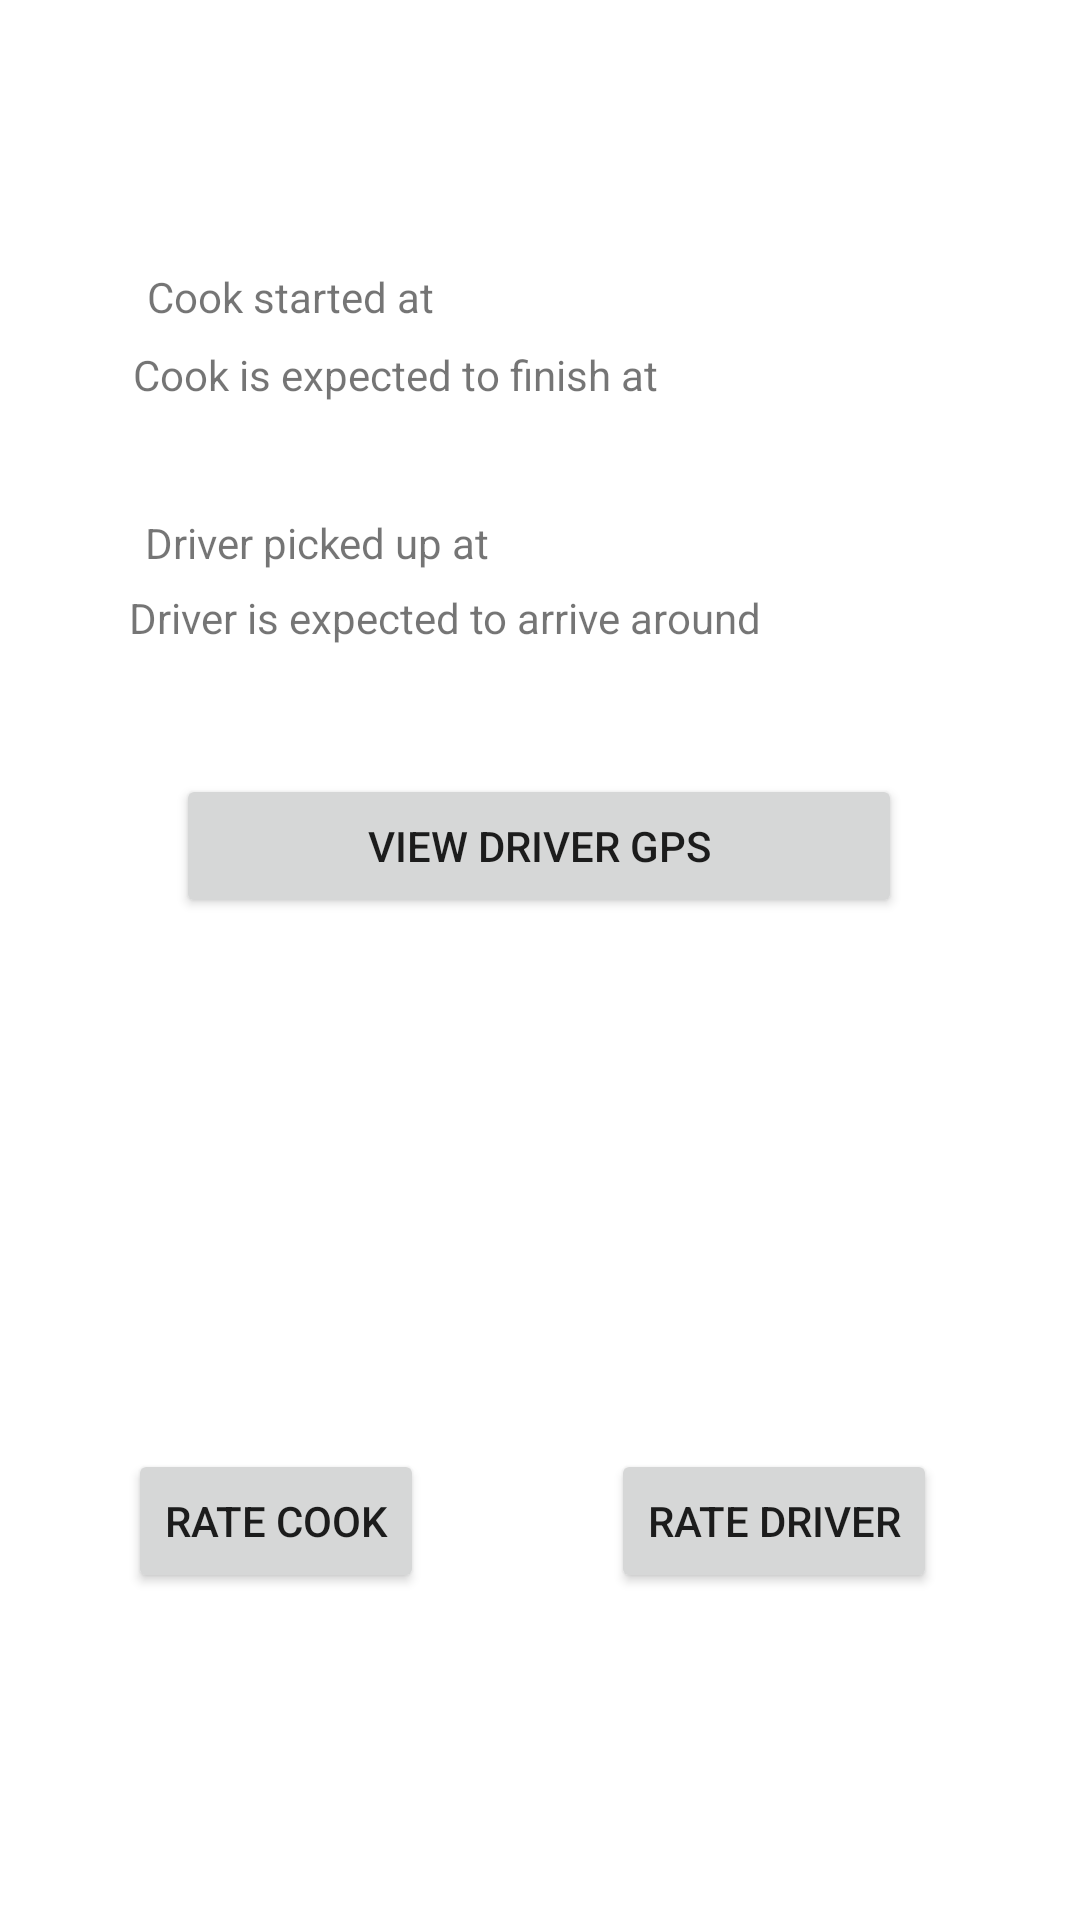

Android layout source for this screen:
<!-- AndroidManifest.xml: application theme Theme.Cook2 -->
<!-- res/layout/activity_customer_progress.xml -->
<?xml version="1.0" encoding="utf-8"?>
<androidx.constraintlayout.widget.ConstraintLayout xmlns:android="http://schemas.android.com/apk/res/android"
    xmlns:app="http://schemas.android.com/apk/res-auto"
    xmlns:tools="http://schemas.android.com/tools"
    android:layout_width="match_parent"
    android:layout_height="match_parent"
    android:onClick="launchGps">

    <TextView
        android:id="@+id/textView3"
        android:layout_width="wrap_content"
        android:layout_height="wrap_content"
        android:text="Cook started at"
        app:layout_constraintBottom_toBottomOf="parent"
        app:layout_constraintEnd_toEndOf="parent"
        app:layout_constraintHorizontal_bias="0.185"
        app:layout_constraintStart_toStartOf="parent"
        app:layout_constraintTop_toTopOf="parent"
        app:layout_constraintVertical_bias="0.144" />

    <TextView
        android:id="@+id/textView4"
        android:layout_width="177dp"
        android:layout_height="23dp"
        android:text="Cook is expected to finish at"
        app:layout_constraintBottom_toBottomOf="parent"
        app:layout_constraintEnd_toEndOf="parent"
        app:layout_constraintHorizontal_bias="0.243"
        app:layout_constraintStart_toStartOf="parent"
        app:layout_constraintTop_toTopOf="parent"
        app:layout_constraintVertical_bias="0.187" />

    <TextView
        android:id="@+id/textView5"
        android:layout_width="wrap_content"
        android:layout_height="wrap_content"
        android:text="Driver picked up at"
        app:layout_constraintBottom_toBottomOf="parent"
        app:layout_constraintEnd_toEndOf="parent"
        app:layout_constraintHorizontal_bias="0.197"
        app:layout_constraintStart_toStartOf="parent"
        app:layout_constraintTop_toTopOf="parent"
        app:layout_constraintVertical_bias="0.276" />

    <TextView
        android:id="@+id/textView6"
        android:layout_width="wrap_content"
        android:layout_height="wrap_content"
        android:text="Driver is expected to arrive around"
        app:layout_constraintBottom_toBottomOf="parent"
        app:layout_constraintEnd_toEndOf="parent"
        app:layout_constraintHorizontal_bias="0.289"
        app:layout_constraintStart_toStartOf="parent"
        app:layout_constraintTop_toTopOf="parent"
        app:layout_constraintVertical_bias="0.316" />

    <Button
        android:id="@+id/button4"
        android:layout_width="242dp"
        android:layout_height="48dp"
        android:text="View Driver GPS"
        app:layout_constraintBottom_toBottomOf="parent"
        app:layout_constraintEnd_toEndOf="parent"
        app:layout_constraintHorizontal_bias="0.497"
        app:layout_constraintStart_toStartOf="parent"
        app:layout_constraintTop_toTopOf="parent"
        app:layout_constraintVertical_bias="0.436" />

    <Button
        android:id="@+id/button10"
        android:layout_width="wrap_content"
        android:layout_height="wrap_content"
        android:text="Rate Cook"
        app:layout_constraintBottom_toBottomOf="parent"
        app:layout_constraintEnd_toEndOf="parent"
        app:layout_constraintHorizontal_bias="0.163"
        app:layout_constraintStart_toStartOf="parent"
        app:layout_constraintTop_toTopOf="parent"
        app:layout_constraintVertical_bias="0.816" />

    <Button
        android:id="@+id/button11"
        android:layout_width="wrap_content"
        android:layout_height="wrap_content"
        android:text="Rate Driver"
        app:layout_constraintBottom_toBottomOf="parent"
        app:layout_constraintEnd_toEndOf="parent"
        app:layout_constraintHorizontal_bias="0.81"
        app:layout_constraintStart_toStartOf="parent"
        app:layout_constraintTop_toTopOf="parent"
        app:layout_constraintVertical_bias="0.816" />

</androidx.constraintlayout.widget.ConstraintLayout>
<!-- resources referenced by this layout -->
<resources>
  <style name="Theme.Cook2" parent="Theme.MaterialComponents.DayNight.NoActionBar">
          
          <item name="colorPrimary">@color/purple_500</item>
          <item name="colorPrimaryVariant">@color/purple_700</item>
          <item name="colorOnPrimary">@color/white</item>
          
          <item name="colorSecondary">@color/teal_200</item>
          <item name="colorSecondaryVariant">@color/teal_700</item>
          <item name="colorOnSecondary">@color/black</item>
          
          <item name="android:statusBarColor" tools:targetApi="l">?attr/colorPrimaryVariant</item>
          
      </style>
  <!-- not gathered from this repository: default colours our renderer supplied (Android Studio template values) -->
  <color name="purple_500">#FF6200EE</color>
  <color name="purple_700">#FF3700B3</color>
  <color name="teal_200">#FF03DAC5</color>
  <color name="teal_700">#FF018786</color>
  <color name="black">#FF000000</color>
  <color name="white">#FFFFFFFF</color>
</resources>
